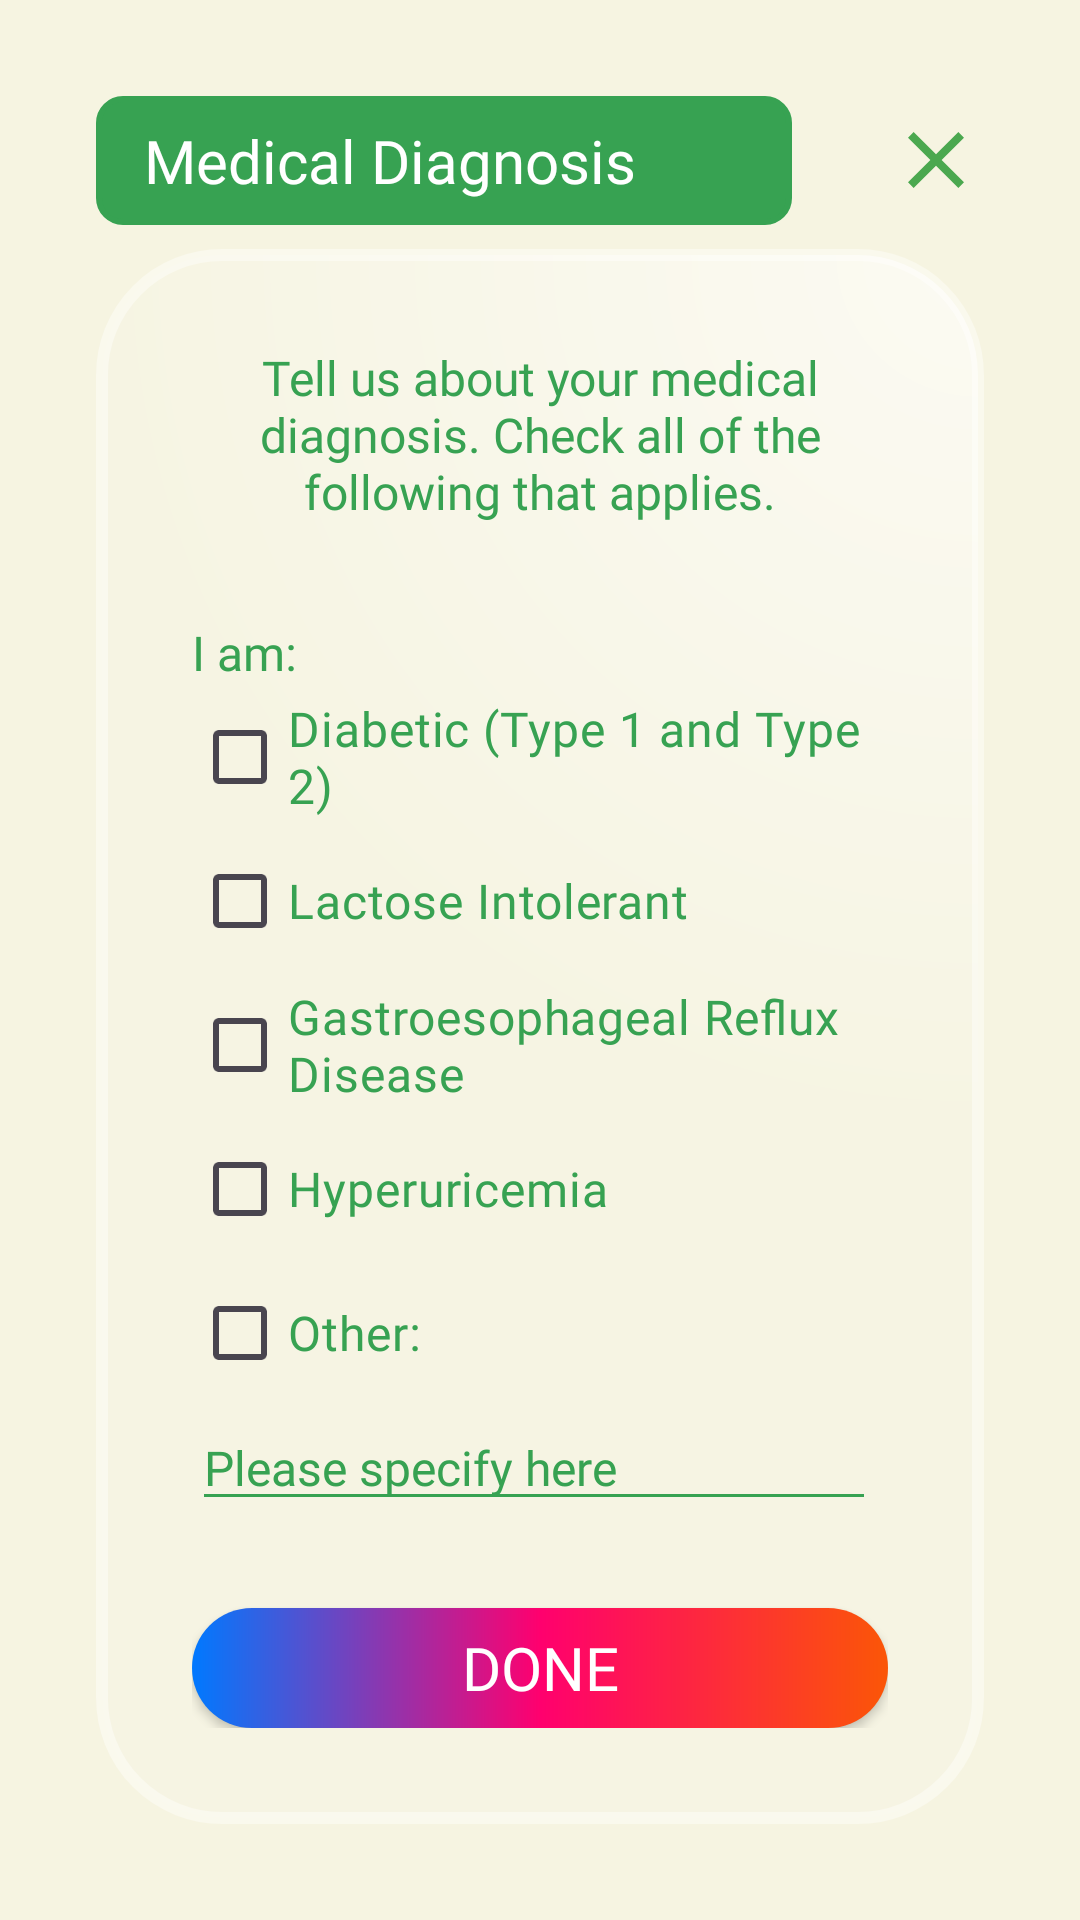

Android layout source for this screen:
<!-- AndroidManifest.xml: application theme Theme.BarcodeA -->
<!-- res/layout/fragment_medical_health_diagnosis.xml -->
<?xml version="1.0" encoding="utf-8"?>
<androidx.constraintlayout.widget.ConstraintLayout
    xmlns:android="http://schemas.android.com/apk/res/android"
    xmlns:app="http://schemas.android.com/apk/res-auto"
    xmlns:tools="http://schemas.android.com/tools"
    android:layout_width="match_parent"
    android:layout_height="match_parent"
    android:padding="32dp"
    tools:context=".MedicalHealthDiagnosis">

    <LinearLayout
        android:id="@+id/txtMHD"
        android:layout_width="match_parent"
        android:layout_height="wrap_content"
        android:gravity="center_vertical"
        android:orientation="horizontal"
        app:layout_constraintBottom_toTopOf="@id/checklist_MHD"
        app:layout_constraintEnd_toEndOf="parent"
        app:layout_constraintStart_toStartOf="parent"
        app:layout_constraintTop_toTopOf="parent">

        <TextView
            android:layout_width="0dp"
            android:layout_height="wrap_content"
            android:layout_weight="1"
            android:padding="8dp"
            android:paddingStart="16dp"
            android:text="Medical Diagnosis"
            android:textColor="@color/white"
            android:textSize="20sp"
            android:fontFamily="@font/quicksand_semibold"
            android:background="@drawable/rectangular_background"
            android:backgroundTint="@color/colorPrimary"/>

        <ImageView
            android:id="@+id/drwbackMD"
            android:layout_width="32dp"
            android:layout_height="32dp"
            android:layout_marginStart="32dp"
            android:src="@drawable/ic_close" />

    </LinearLayout>

    <androidx.constraintlayout.widget.ConstraintLayout
        android:id="@+id/checklist_MHD"
        android:layout_width="match_parent"
        android:layout_height="0dp"
        android:layout_marginTop="8dp"
        android:padding="32dp"
        android:background="@drawable/glass"
        app:layout_constraintTop_toBottomOf="@id/txtMHD"
        app:layout_constraintBottom_toBottomOf="parent"
        style="@style/Glass">

        <TextView
            android:id="@+id/mhd_Description"
            android:layout_width="match_parent"
            android:layout_height="wrap_content"
            app:layout_constraintTop_toTopOf="parent"
            android:text="Tell us about your medical diagnosis. Check all of the following that applies."
            android:fontFamily="@font/quicksand_light"
            android:textColor="@color/textPrimary"
            android:textSize="16sp"
            android:textAlignment="center"/>

        <TextView
            android:id="@+id/i_Am"
            android:layout_width="wrap_content"
            android:layout_height="wrap_content"
            android:layout_marginTop="32dp"
            android:text="I am:"
            android:textColor="@color/textPrimary"
            android:textSize="16sp"
            android:fontFamily="@font/quicksand_bold"
            app:layout_constraintStart_toStartOf="parent"
            app:layout_constraintTop_toBottomOf="@+id/mhd_Description"
            app:layout_constraintBottom_toBottomOf="parent"
            app:layout_constraintVertical_bias="0"/>

        <CheckBox
            android:id="@+id/checkBoxDiabetic"
            android:layout_width="wrap_content"
            android:layout_height="wrap_content"
            android:text="Diabetic (Type 1 and Type 2)"
            android:textColor="@color/textPrimary"
            android:textSize="16sp"
            android:fontFamily="@font/quicksand_bold"
            app:layout_constraintStart_toStartOf="parent"
            app:layout_constraintTop_toBottomOf="@+id/i_Am" />


        <CheckBox
            android:id="@+id/checkBoxLactose"
            android:layout_width="wrap_content"
            android:layout_height="wrap_content"
            android:text="Lactose Intolerant"
            android:textColor="@color/textPrimary"
            android:textSize="16sp"
            android:fontFamily="@font/quicksand_bold"
            app:layout_constraintStart_toStartOf="parent"
            app:layout_constraintTop_toBottomOf="@+id/checkBoxDiabetic" />

        <CheckBox
            android:id="@+id/checkBoxGastro"
            android:layout_width="wrap_content"
            android:layout_height="wrap_content"
            android:text="Gastroesophageal Reflux Disease"
            android:textColor="@color/textPrimary"
            android:textSize="16sp"
            android:fontFamily="@font/quicksand_bold"
            app:layout_constraintStart_toStartOf="parent"
            app:layout_constraintTop_toBottomOf="@+id/checkBoxLactose" />

        <CheckBox
            android:id="@+id/checkBoxHyperuricemia"
            android:layout_width="wrap_content"
            android:layout_height="wrap_content"
            android:text="Hyperuricemia"
            android:textColor="@color/textPrimary"
            android:textSize="16sp"
            android:fontFamily="@font/quicksand_bold"
            app:layout_constraintStart_toStartOf="parent"
            app:layout_constraintTop_toBottomOf="@+id/checkBoxGastro" />

        <CheckBox
            android:id="@+id/checkBoxOther"
            android:layout_width="wrap_content"
            android:layout_height="wrap_content"
            android:text="Other:"
            android:textColor="@color/textPrimary"
            android:textSize="16sp"
            android:fontFamily="@font/quicksand_bold"
            app:layout_constraintStart_toStartOf="parent"
            app:layout_constraintTop_toBottomOf="@+id/checkBoxHyperuricemia" />

        <EditText
            android:id="@+id/editTextOther"
            android:layout_width="wrap_content"
            android:layout_height="wrap_content"
            android:ems="12"
            android:hint="Please specify here"
            android:inputType="text"
            android:textColor="@color/colorPrimary"
            android:textColorHint="@color/colorPrimary"
            android:backgroundTint="@color/colorPrimary"
            android:textSize="16dp"
            android:enabled="false"
            android:fontFamily="@font/quicksand_bold"
            app:layout_constraintStart_toStartOf="parent"
            app:layout_constraintTop_toBottomOf="@+id/checkBoxOther" />

        <androidx.appcompat.widget.AppCompatButton
            android:id="@+id/btnDone"
            android:layout_width="0dp"
            android:layout_height="wrap_content"
            app:layout_constraintHeight_max="40dp"
            app:layout_constraintWidth_max="350dp"
            android:background="@drawable/gradient_button"
            android:text="Done"
            android:textSize="20sp"
            android:textColor="@color/white"
            android:fontFamily="@font/quicksand_bold"
            app:layout_constraintBottom_toBottomOf="parent"
            app:layout_constraintEnd_toEndOf="parent"
            app:layout_constraintStart_toStartOf="parent"
            app:layout_constraintTop_toBottomOf="@+id/editTextOther"
            app:layout_constraintVertical_bias="1" />

    </androidx.constraintlayout.widget.ConstraintLayout>

</androidx.constraintlayout.widget.ConstraintLayout>
<!-- resources referenced by this layout -->
<resources>
  <color name="colorPrimary">#37a252</color>
  <color name="textPrimary">#37A252</color>
  <color name="white">#FFFFFF</color>
  <!-- drawable glass (drawable) -->
  <?xml version="1.0" encoding="utf-8"?>
  <shape xmlns:android="http://schemas.android.com/apk/res/android">
  <gradient android:type="radial"
      android:startColor="#FFFFFF"
      android:endColor="#10FFFFFF"
      android:centerX="100%"
      android:centerY="0%"
      android:gradientRadius="100%" />
  <corners android:radius="40dp" />
  <stroke android:color="#60FFFFFF"
      android:width="4dp" />
  </shape>
  <!-- drawable gradient_button (drawable-xxhdpi) -->
  <?xml version="1.0" encoding="utf-8"?>
  <shape xmlns:android="http://schemas.android.com/apk/res/android">
  
      <gradient
          android:type="linear"
          android:angle="0"
          android:centerX="50%"
          android:centerY="50%"
          android:gradientRadius="10%"
          android:startColor="#0079FF"
          android:centerColor="#FF006E"
          android:endColor="#FB5607" >
          </gradient>
      <corners android:radius="128dp" />
  </shape>
  <!-- drawable ic_close (drawable-xxhdpi) -->
  <vector android:height="24dp" android:tint="#4BA84F"
      android:viewportHeight="24" android:viewportWidth="24"
      android:width="24dp" xmlns:android="http://schemas.android.com/apk/res/android">
      <path android:fillColor="@android:color/white" android:pathData="M19,6.41L17.59,5 12,10.59 6.41,5 5,6.41 10.59,12 5,17.59 6.41,19 12,13.41 17.59,19 19,17.59 13.41,12z"/>
  </vector>
  <!-- drawable rectangular_background (drawable) -->
  <?xml version="1.0" encoding="utf-8"?>
  <shape xmlns:android="http://schemas.android.com/apk/res/android"
      android:shape="rectangle">
  
      <corners android:radius="24dp"/>
      <stroke android:width="2dp"
          android:color="@color/green"/>
  
  </shape>
  <style name="Glass">
          <item name="android:backgroundTintMode">screen</item>
          <item name="background">@drawable/glass</item>
      </style>
  <style name="Theme.BarcodeA" parent="Theme.Material3.DayNight.NoActionBar">
          <item name="windowActionBar">false</item>
          <item name="windowNoTitle">true</item>
          <item name="android:screenOrientation">portrait</item>
          <item name="android:windowBackground">@color/colorBackgroundLight</item>
      </style>
  <color name="green">#37a252</color>
  <color name="colorBackgroundLight">#F6F4E1</color>
</resources>
